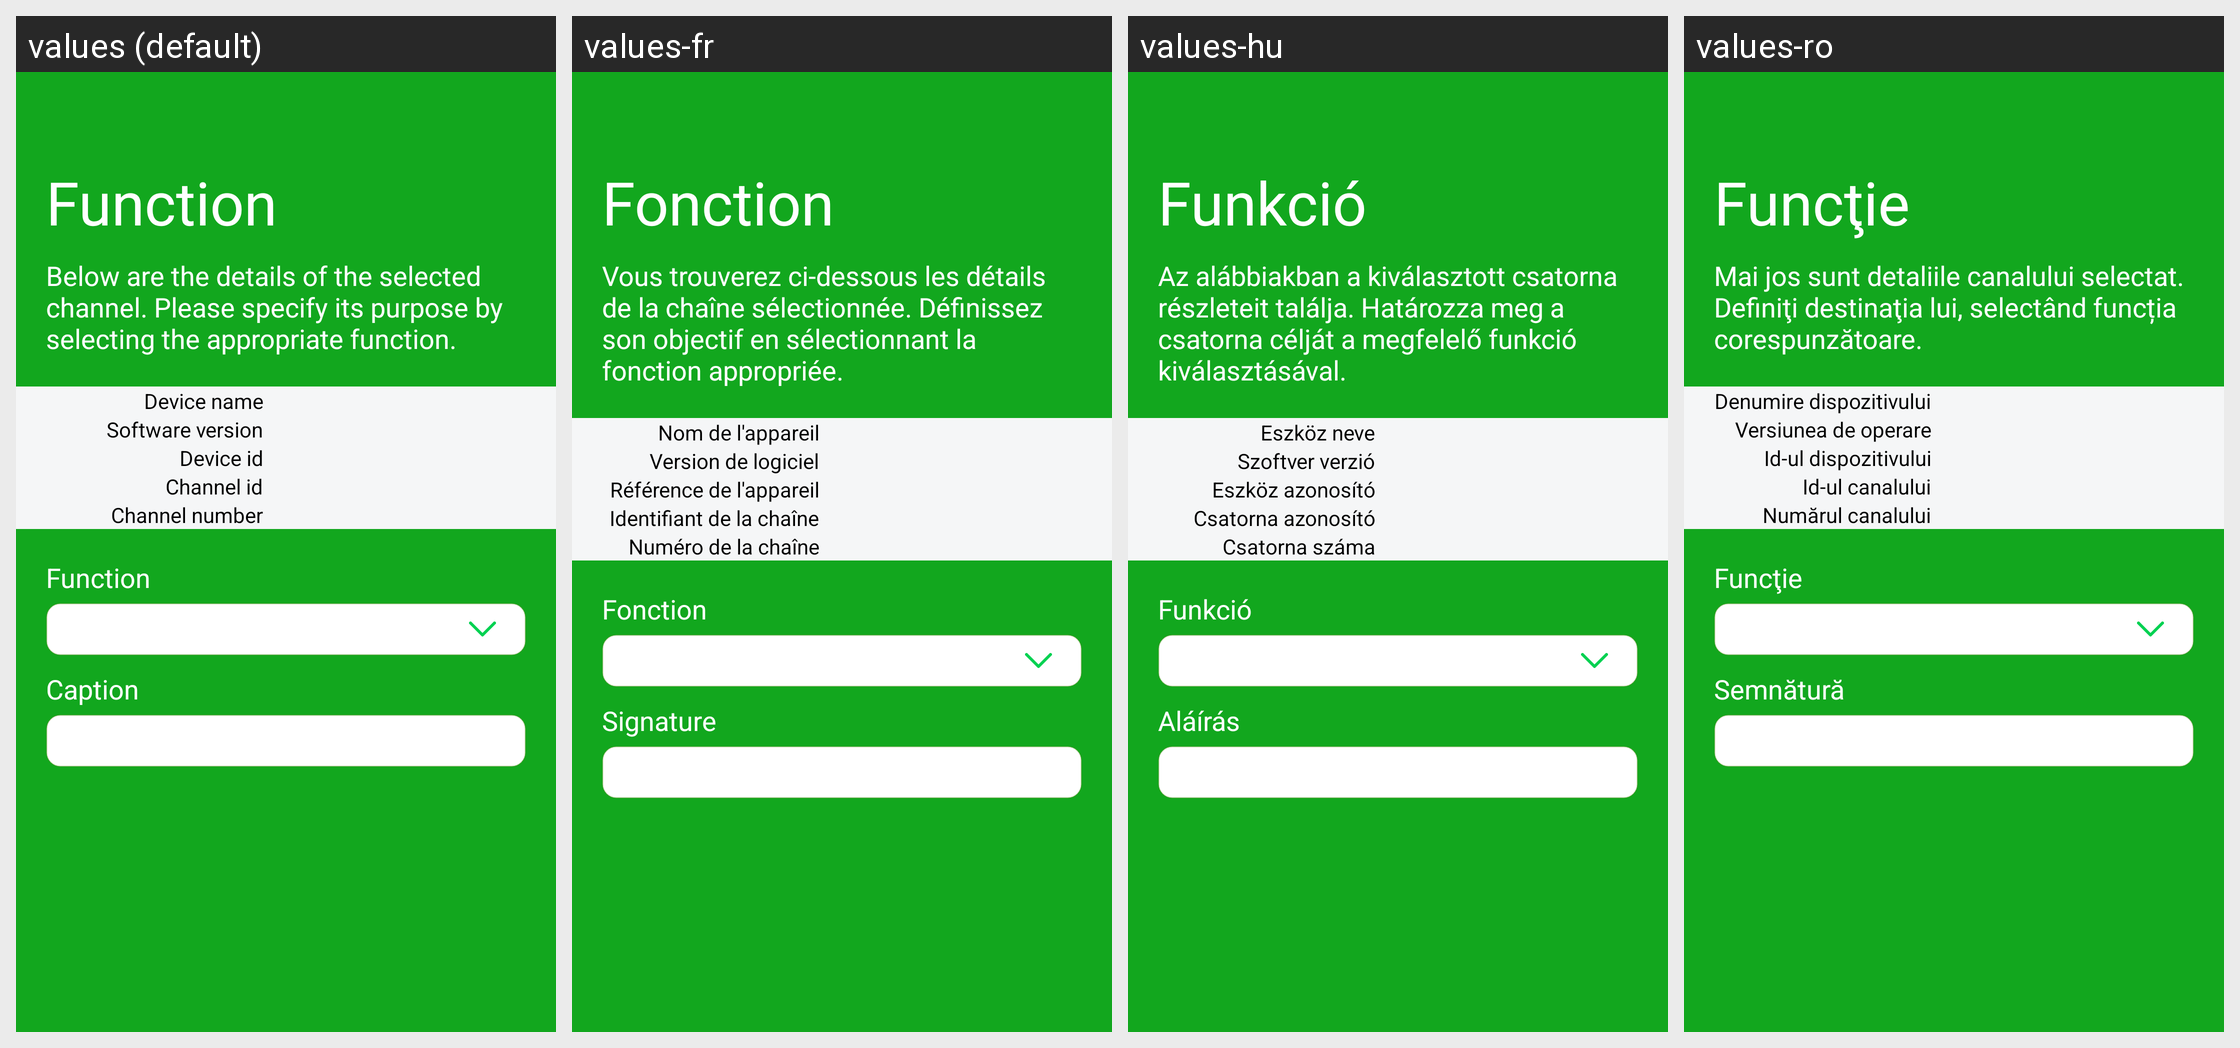

For this localized Android screen grid, give each drawn string resource with its value in every locale shown.
Android screen res/layout/zwave_channel_details.xml rendered under 4 locales, left to right: values (default), values-fr, values-hu, values-ro. Device: Nexus 5 (rendered at 1080×1920; each locale shown at half size, 540×960, under a caption strip naming it); theme AppTheme.Light.
Other locales in the repository, not shown: values-az, values-cs, values-de, values-el, values-es, values-it, values-lt, values-nb, values-nl, values-no, values-pl, values-pt, values-ru, values-sk-rSK, values-sl, values-uk.
Strings drawn on this screen, with the default value and each locale's value (text and hints the layout hard-codes, and strings that could not be matched under every locale, appear in the picture but are not listed):

function
  values: Function
  values-fr: Fonction
  values-hu: Funkció
  values-ro: Funcţie

zwave_dialog_channel_detail_message
  values: Below are the details of the selected channel. Please specify its purpose by selecting the appropriate function.
  values-fr: Vous trouverez ci-dessous les détails de la chaîne sélectionnée. Définissez son objectif en sélectionnant la fonction appropriée.
  values-hu: Az alábbiakban a kiválasztott csatorna részleteit találja. Határozza meg a csatorna célját a megfelelő funkció kiválasztásával.
  values-ro: Mai jos sunt detaliile canalului selectat. Definiţi destinaţia lui, selectând funcția corespunzătoare.

device_name
  values: Device name
  values-fr: Nom de l'appareil
  values-hu: Eszköz neve
  values-ro: Denumire dispozitivului

soft_ver
  values: Software version
  values-fr: Version de logiciel
  values-hu: Szoftver verzió
  values-ro: Versiunea de operare

device_id
  values: Device id
  values-fr: Référence de l'appareil
  values-hu: Eszköz azonosító
  values-ro: Id-ul dispozitivului

channel_id
  values: Channel id
  values-fr: Identifiant de la chaîne
  values-hu: Csatorna azonosító
  values-ro: Id-ul canalului

channel_number
  values: Channel number
  values-fr: Numéro de la chaîne
  values-hu: Csatorna száma
  values-ro: Numărul canalului

caption
  values: Caption
  values-fr: Signature
  values-hu: Aláírás
  values-ro: Semnătură
